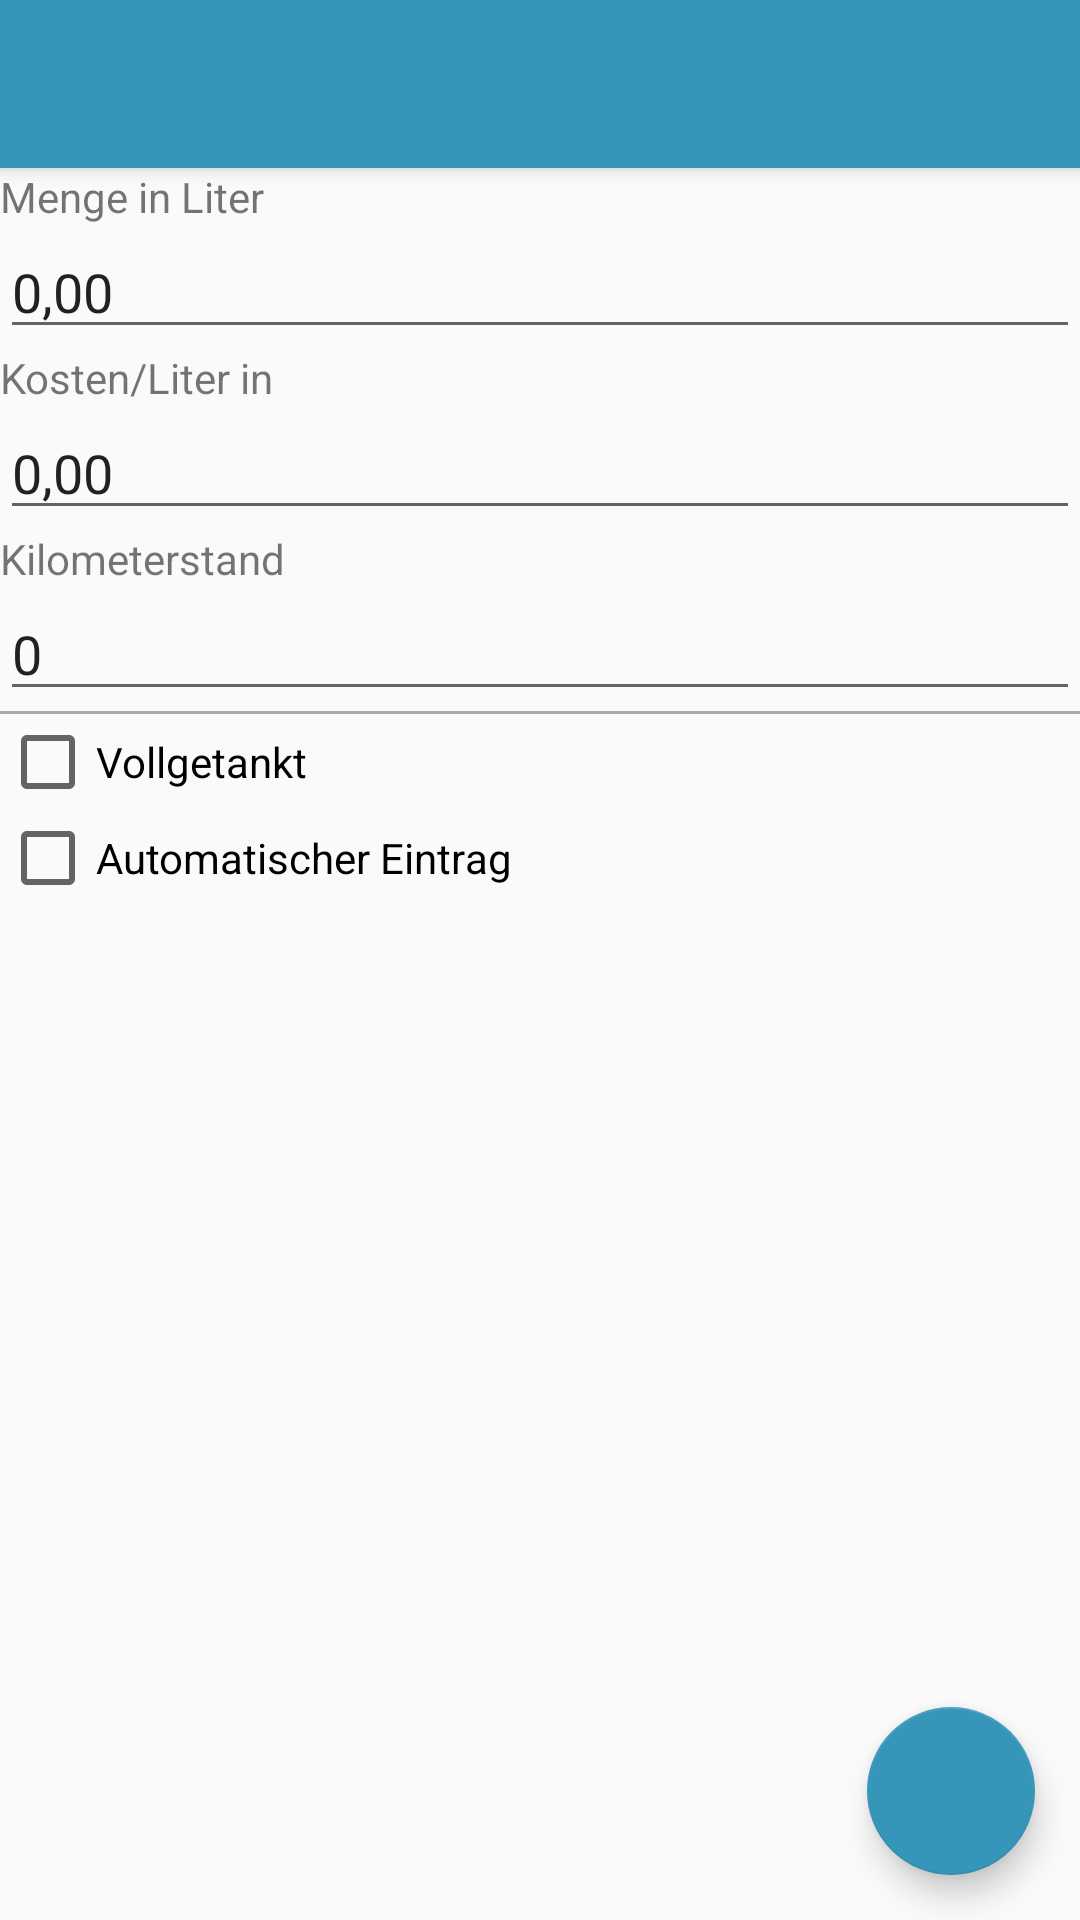

Here is an Android app screen rendered from its layout file. Give the layout XML and the strings, colors and styles it references.
<!-- AndroidManifest.xml: activity theme AppTheme.NoActionBar -->
<!-- res/layout/activity_fuel_add.xml -->
<?xml version="1.0" encoding="utf-8"?>
<android.support.design.widget.CoordinatorLayout xmlns:android="http://schemas.android.com/apk/res/android"
    xmlns:app="http://schemas.android.com/apk/res-auto"
    xmlns:tools="http://schemas.android.com/tools"
    android:layout_width="match_parent"
    android:layout_height="match_parent"
    tools:context="de.fhbi.mobappproj.carlogger.activities.AddActivities.FuelAddActivity">

    <android.support.design.widget.AppBarLayout
        android:layout_width="match_parent"
        android:layout_height="wrap_content"
        android:theme="@style/AppTheme.AppBarOverlay">

        <android.support.v7.widget.Toolbar
            android:id="@+id/toolbar"
            android:layout_width="match_parent"
            android:layout_height="?attr/actionBarSize"
            android:clickable="true"
            app:popupTheme="@style/AppTheme.PopupOverlay" />

    </android.support.design.widget.AppBarLayout>

    <include layout="@layout/content_fuel_add" />

    <android.support.design.widget.FloatingActionButton
        android:id="@+id/fabFuelCheck"
        android:layout_width="wrap_content"
        android:layout_height="wrap_content"
        android:layout_gravity="bottom|end"
        android:layout_margin="@dimen/fab_margin"
        android:scaleType="center"
        app:backgroundTint="@color/colorPrimary"
        app:fabSize="normal"
        app:srcCompat="@drawable/ic_action_check" />

</android.support.design.widget.CoordinatorLayout>
<!-- res/layout/content_fuel_add.xml (included above) -->
<?xml version="1.0" encoding="utf-8"?>
<android.support.constraint.ConstraintLayout xmlns:android="http://schemas.android.com/apk/res/android"
    xmlns:app="http://schemas.android.com/apk/res-auto"
    xmlns:tools="http://schemas.android.com/tools"
    android:id="@+id/fuelAddCL"
    android:layout_width="match_parent"
    android:layout_height="match_parent"
    app:layout_behavior="@string/appbar_scrolling_view_behavior"
    tools:context="de.fhbi.mobappproj.carlogger.activities.AddActivities.FuelAddActivity"
    tools:showIn="@layout/activity_fuel_add">

    <ScrollView
        android:id="@+id/fuelAddSV"
        android:layout_width="match_parent"
        android:layout_height="match_parent">

        <LinearLayout
            android:id="@+id/fuelAddLL"
            android:layout_width="match_parent"
            android:layout_height="wrap_content"
            android:clickable="true"
            android:descendantFocusability="beforeDescendants"
            android:focusableInTouchMode="true"
            android:orientation="vertical">

            <TextView
                android:id="@+id/TV_FuelAddQuantity"
                android:layout_width="match_parent"
                android:layout_height="wrap_content"
                android:text="@string/fuel_add_quantity" />

            <EditText
                android:id="@+id/ET_FuelAddQuantity"
                android:layout_width="match_parent"
                android:layout_height="wrap_content"
                android:ems="10"
                android:focusedByDefault="true"
                android:selectAllOnFocus="true"
                android:inputType="number"
                android:digits="0123456789,"
                android:text="0,00" />


            <TextView
                android:id="@+id/TV_FuelAddCostPerLitre"
                android:layout_width="match_parent"
                android:layout_height="wrap_content"
                android:text="@string/fuel_add_cost_per_litre" />

            <EditText
                android:id="@+id/ET_FuelAddCostPerLitre"
                android:layout_width="match_parent"
                android:layout_height="wrap_content"
                android:ems="10"
                android:selectAllOnFocus="true"
                android:inputType="number"
                android:digits="0123456789,"
                android:text="0,00" />

            <TextView
                android:id="@+id/TV_FuelAddKM"
                android:layout_width="match_parent"
                android:layout_height="wrap_content"
                android:text="@string/fuel_add_km" />

            <EditText
                android:id="@+id/ET_FuelAddKM"
                android:layout_width="match_parent"
                android:layout_height="wrap_content"
                android:ems="10"
                android:selectAllOnFocus="true"
                android:inputType="number"
                android:digits="0123456789,"
                android:text="0" />

            <View
                android:id="@+id/dividerLine1"
                android:layout_width="match_parent"
                android:layout_height="1dp"
                android:background="@android:color/darker_gray" />

            <CheckBox
                android:id="@+id/CB_FuelAddFull"
                android:layout_width="match_parent"
                android:layout_height="wrap_content"
                android:text="@string/fuel_add_cb_full" />

            <CheckBox
                android:id="@+id/CB_FuelAddAutoEntry"
                android:layout_width="match_parent"
                android:layout_height="wrap_content"
                android:text="@string/add_cb_auto_entry" />

        </LinearLayout>
    </ScrollView>
</android.support.constraint.ConstraintLayout>
<!-- resources referenced by this layout -->
<resources>
  <color name="colorPrimary">#3696b9</color>
  <dimen name="fab_margin">15dp</dimen>
  <string name="add_cb_auto_entry">Automatischer Eintrag</string>
  <string name="fuel_add_cb_full">Vollgetankt</string>
  <string name="fuel_add_cost_per_litre">Kosten/Liter in</string>
  <string name="fuel_add_km">Kilometerstand</string>
  <string name="fuel_add_quantity">Menge in Liter</string>
  <style name="AppTheme.AppBarOverlay" parent="@style/ThemeOverlay.AppCompat.Dark.ActionBar" />
  <style name="AppTheme.PopupOverlay" parent="@style/ThemeOverlay.AppCompat.Light" />
  <style name="AppTheme.NoActionBar">
          <item name="windowActionBar">false</item>
          <item name="windowNoTitle">true</item>
      </style>
</resources>
